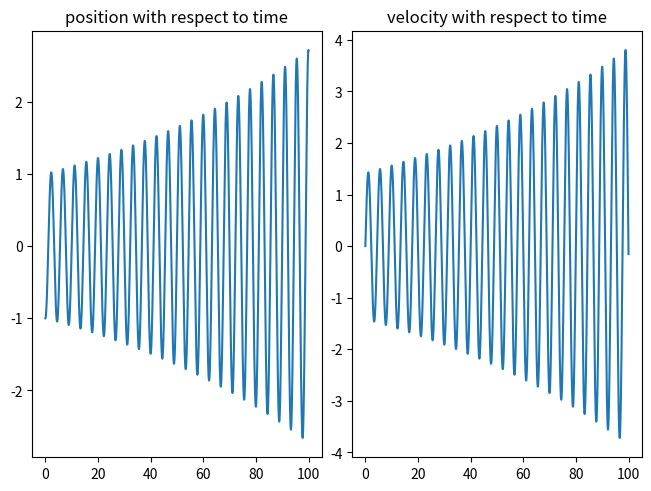

This chart was generated by the following Python code:
import matplotlib.pyplot as plt

# constants
mass = 0.5 #kg
spring_constant = 1 #N/m
current_time = 0.0
time_step = 0.01 # seconds

# initial variables
v_o = 0 # m/s
x_o = -1.0 # m

# state lists
position = [x_o]
velocity = [v_o]
time = [0]

def Acceleration_equation(x):
    return (-spring_constant/mass)*x


while(current_time < 100):
    # Calculate current acceleration, velocity, and position
    a = Acceleration_equation(position[-1])
    v = velocity[-1] + time_step * a
    x = position[-1] + time_step * velocity[-1]
    current_time += time_step

    # add values to the list
    position.append(x)
    velocity.append(v)
    time.append(current_time)

fig, ax = plt.subplots(1,2, layout="constrained")
ax[0].plot(time, position)
ax[0].set_title("position with respect to time")

ax[1].plot(time, velocity)
ax[1].set_title("velocity with respect to time")

plt.show()
